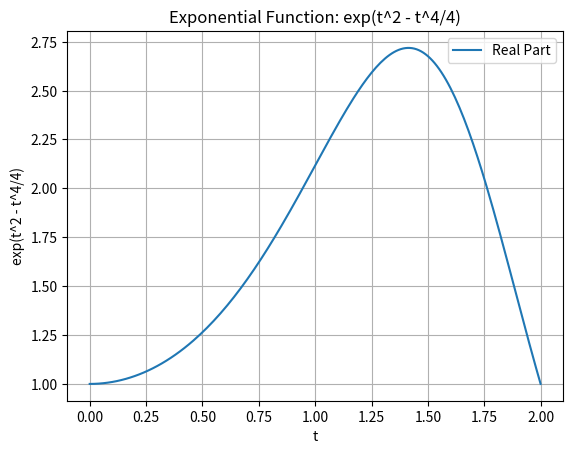

Write Python code to recreate this figure. (Note: this script raises an exception after producing the figure.)
#Importing Plotting and Math Libraries:
import matplotlib.pyplot as plt
import cmath

#Define an exponential function taking parameter t
def exponential(t):
    return cmath.exp(t**2-t**4/4)

#Plot Exponential function from t in 0 to 2, save as png, simple plot:
t_values = [i*0.01 for i in range(201)]
exp_values = [exponential(t) for t in t_values]
plt.plot(t_values, [val.real for val in exp_values], label='Real Part')
plt.title('Exponential Function: exp(t^2 - t^4/4)')
plt.xlabel('t')
plt.ylabel('exp(t^2 - t^4/4)')
plt.legend()
plt.grid()


#Please change the directory as and when needed:
plt.savefig('/home/aadithya-iyer/Github/IIScSecondSem/NSDE/Assignment_1/Q2/exponential_plot.png')
